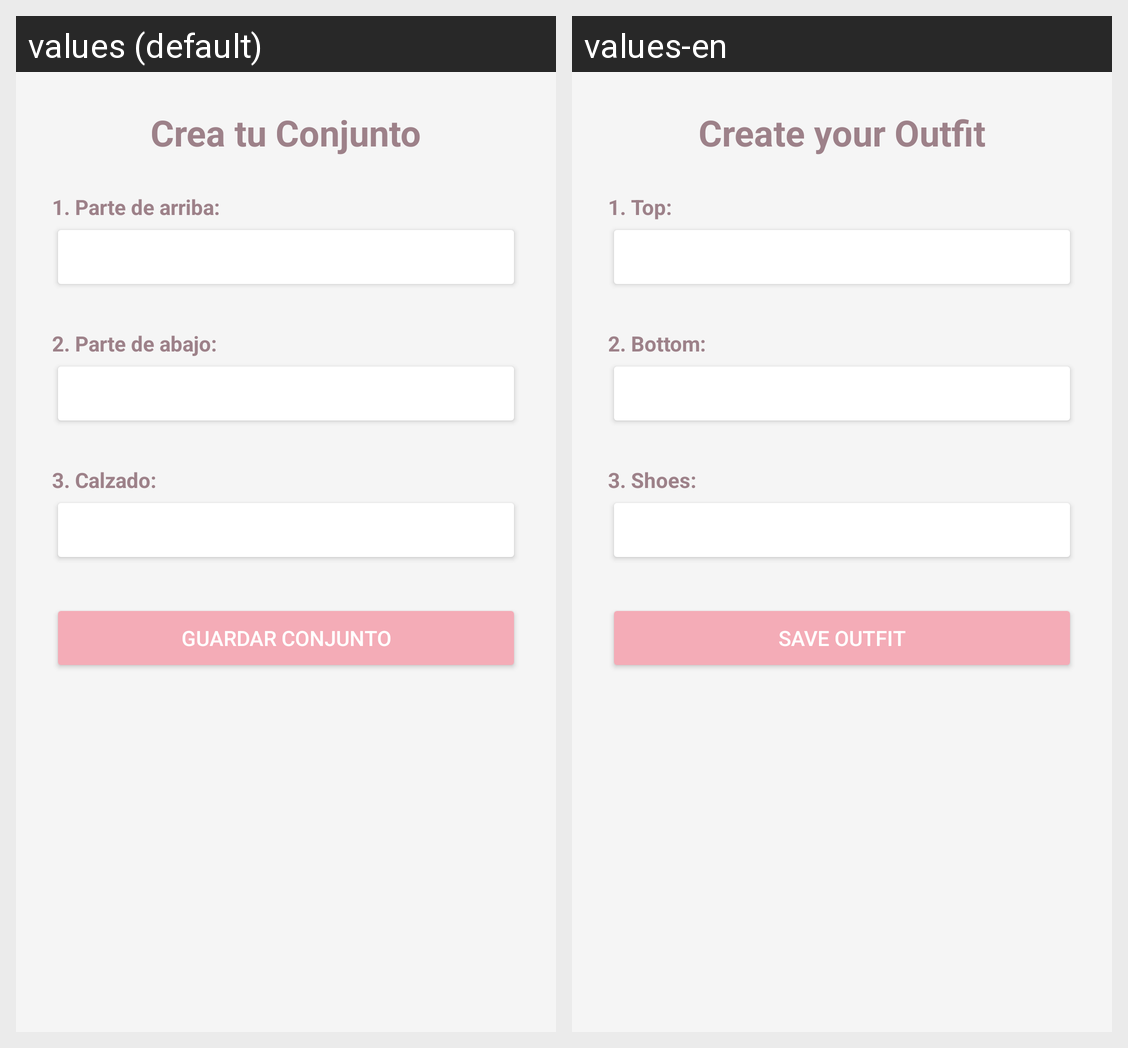

Strings drawn on this Android screen and how each of the app's shown locales translates them:
Android screen res/layout/crearconjunto.xml rendered under 2 locales, left to right: values (default), values-en. Device: Nexus 5 (rendered at 1080×1920; each locale shown at half size, 540×960, under a caption strip naming it); theme Theme.Entrega1.
Strings drawn on this screen, with the default value and each locale's value (text and hints the layout hard-codes, and strings that could not be matched under every locale, appear in the picture but are not listed):

titulo_crear_conjunto
  values: Crea tu Conjunto
  values-en: Create your Outfit

lbl_arriba
  values: 1. Parte de arriba:
  values-en: 1. Top:

lbl_abajo
  values: 2. Parte de abajo:
  values-en: 2. Bottom:

lbl_calzado
  values: 3. Calzado:
  values-en: 3. Shoes:

btn_guardar_conjunto
  values: GUARDAR CONJUNTO
  values-en: SAVE OUTFIT
